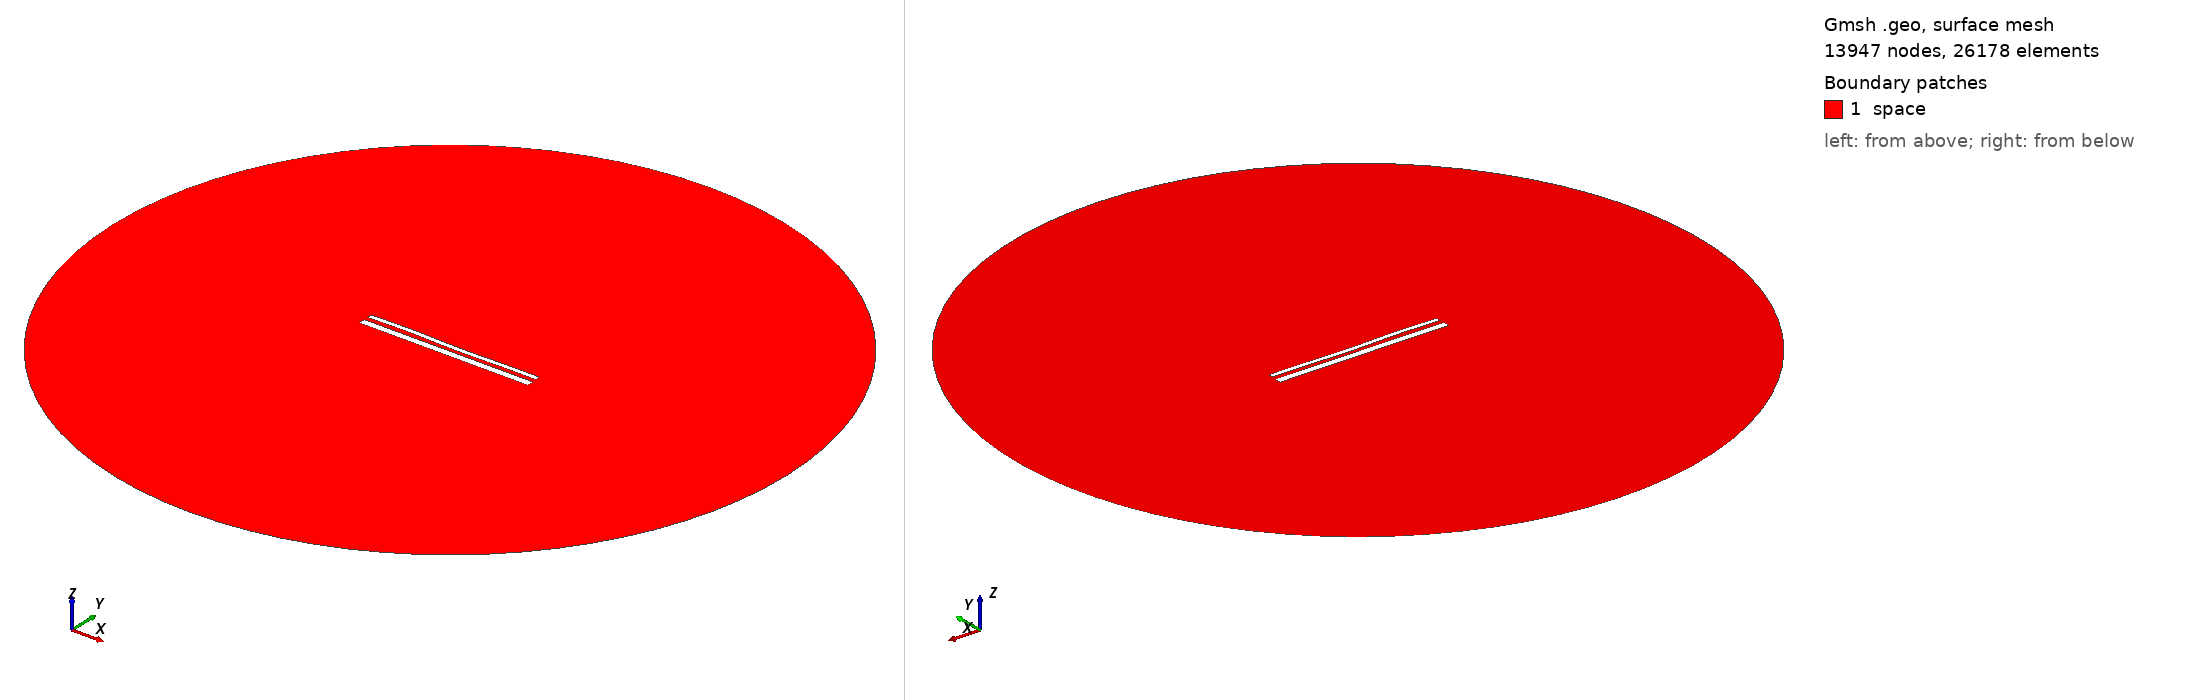

Gmsh geometry script, surface-meshed: 13947 nodes, 26178 surface elements. Boundary patches (legend numbers): 1 space. Left view from above one corner, right view from below the opposite corner. Legend entries are the model's physical surfaces. The drawing asked Gmsh for element sizes between 1% and 20% of the model's largest extent; the script's own settings can give other sizes.

=== 14550.geo (drawn) ===
//---------------------------------------
// Geometry kernel
//---------------------------------------

SetFactory("OpenCASCADE");



//---------------------------------------
// Parameters of the geometry
//---------------------------------------

// Overetch of the upper plate
overetch = 0.5;

// Distance between the plates
distance = 2.25;

// Discretization over the x axis (for the deformation)
nx = 50; 

// Length of the plate
L = 100 - overetch; 

// Number of modes
n = 4; 

// 1st mode coefficient
coeff(1) = -0.075;
beta(1) = 0.596864 * 3.1415926535 / L;

// 2nd mode coefficient
coeff(2) = -0.075;
beta(2) = 1.49418 * 3.1415926535 / L;

// 3rd mode coefficient
coeff(3) = 0.15;
beta(3) = 2.50025 * 3.1415926535 / L;

// 4th mode coefficient
coeff(4) = 0.15;
beta(4) = 3.49999 * 3.1415926535 / L;



//---------------------------------------
// Upper plate (deformed rectangle)
//---------------------------------------

// Coordiantes of the upper plate
xmin = -50;
xmax = 50 - overetch;

// Height of the upper plate
yheight = 4 - 2 * overetch;

// Indexes of the points
UpperID[] = {};
LowerID[] = {};
LeftID[] = {};
RightID[] = {};

// Point index
p = 1;

// Horizontal edges
For i In {1:nx}
    x = xmin + (i-1)*(xmax - xmin)/(nx-1);

    y_bottom = distance / 2 + overetch;
    For j In {1:n}
        C = (Cosh(beta(j)*L) + Cos(beta(j)*L)) / (Sinh(beta(j)*L) + Sin(beta(j)*L));
        y_bottom  = y_bottom + coeff(j) * (Cosh(beta(j)*(x+50)) - Cos(beta(j)*(x+50)) - C * (Sinh(beta(j)*(x+50)) - Sin(beta(j)*(x+50))));
    EndFor

    y_top = y_bottom + yheight;

    Point(p) = {x, y_top, 0, 1.0};
    UpperID[i] = p;
    p = p + 1;

    Point(p) = {x, y_bottom, 0, 1.0};
    LowerID[i] = p;
    p = p + 1;
EndFor

// Create point lists
UpperPts[] = {}; LowerPts[] = {};
For i In {1:nx}
  UpperPts[] += {UpperID[i]};
  LowerPts[] += {LowerID[i]};
EndFor

// Build splines
Spline(1) = {UpperPts[]};
Spline(2) = {LowerPts[]};
Line(3) = {LowerPts[nx-1], UpperPts[nx-1]};
Line(4) = {LowerPts[0], UpperPts[0]};

// Build the plane surface
Curve Loop(1) = {2, 3, -1, -4};
Plane Surface(1) = {1};



//---------------------------------------
// Lower plate (rectangle)
//---------------------------------------

// Vertices
Point(1001) = {-50, -1, 0, 1.0};
Point(1002) = { 50, -1, 0, 1.0};
Point(1003) = { 50,  -5, 0, 1.0};
Point(1004) = {-50,  -5, 0, 1.0};

// Edges
Line(5) = {1001, 1002};
Line(6) = {1002, 1003};
Line(7) = {1003, 1004};
Line(8) = {1004, 1001};

// Plane surface
Line Loop(2) = {5, 6, 7, 8};
Plane Surface(2) = {2}; 



//---------------------------------------
// Outer (fictious) boundary
//---------------------------------------

// Points
Point(1005) = {0, 0, 0};       // Center
Point(1006) = {200, 0, 0};     // Start point
Point(1007) = {0, 200, 0};     // 90 degrees
Point(1008) = {-200, 0, 0};    // 180 degrees
Point(1009) = {0, -200, 0};    // 270 degrees

// Circle arcs (each needs start, center, end)
Circle(9) = {1006, 1005, 1007};
Circle(10) = {1007, 1005, 1008};
Circle(11) = {1008, 1005, 1009};
Circle(12) = {1009, 1005, 1006};

// Plane surface for the entire domain
Curve Loop(3) = {9, 10, 11, 12};
Surface(3) = {3};

// Subtract the plates from the whole domain to obtain the actual domain where we want to solve the equations
BooleanDifference{ Surface{3}; Delete; }{ Surface{1}; Surface{2}; Delete; }




//---------------------------------------
// Transfinite Lines/Curves
//---------------------------------------

// Set the number of points on the boundaries
r = 7;

// Plates
Transfinite Curve {1, 2} = 50*r Using Progression 1;
Transfinite Curve {3, 4} = 2*r Using Progression 1;
Transfinite Line {5, 7} = 50*r Using Progression 1;
Transfinite Line {6, 8} = 2*r Using Progression 1;

// Outer boundary
Transfinite Line {9, 10, 11, 12} = 20 Using Progression 1;



//---------------------------------------
// Physical groups
//---------------------------------------                

// Physical curves (boundaries)
Physical Line("force_segment", 10) = {2};
Physical Line("upper_plate", 11) = {1, 3, 4};
Physical Line("lower_plate", 12) = {5, 6, 7, 8};
Physical Line("boundary", 20) = {9, 10, 11, 12};

// Physical Surfaces
Physical Surface("space", 30) = {3};



//---------------------------------------
// 6. Generate the Mesh
//---------------------------------------

// 2D mesh generation
Mesh 2;
